Image classification data set "data" (ydtrxh/ENSAM-Smart-Navigation on GitHub). Class labels (15): student administration office, amphithéâtre, GMS practical work workshop, bibliothèque, forum center, centre de langue, centre de recherche, département matériaux et des procédés, AEEE department, civil engineering department, département mathématiques informatique, département forge et fonderie, département énergétique, salle de conférence, TP fabrication mécanique.

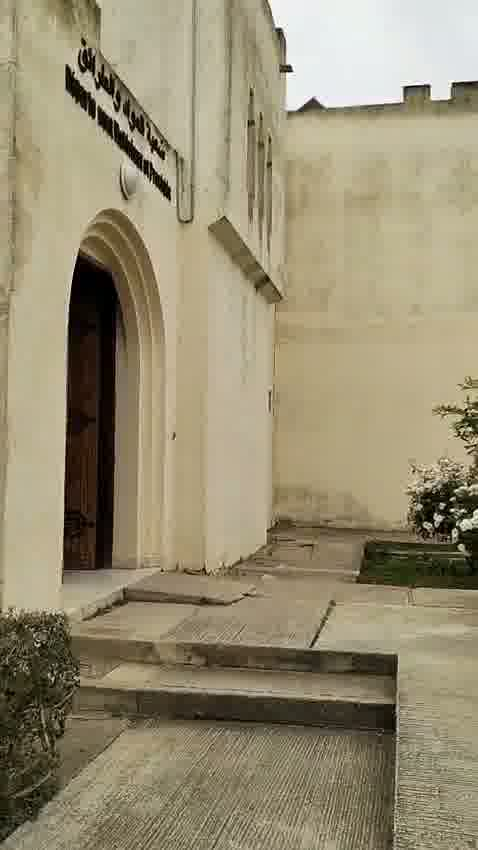
Label: département matériaux et des procédés

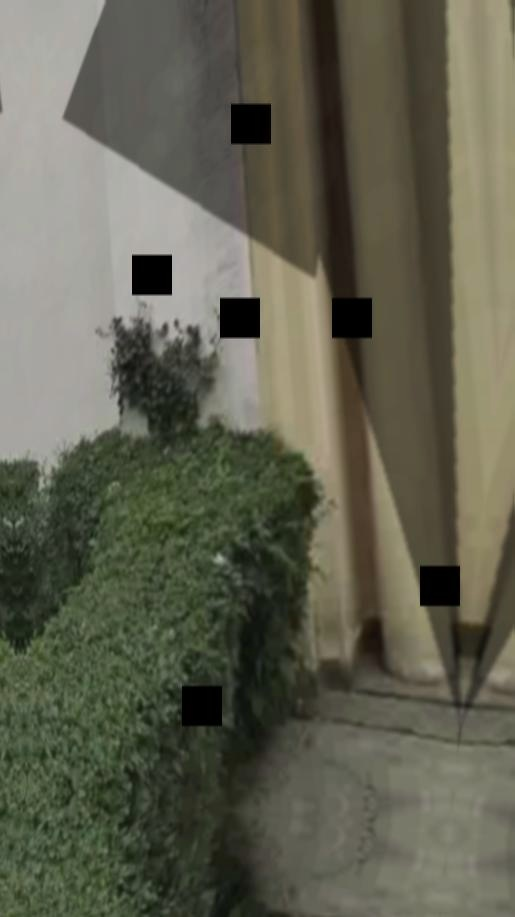
Label: centre de recherche

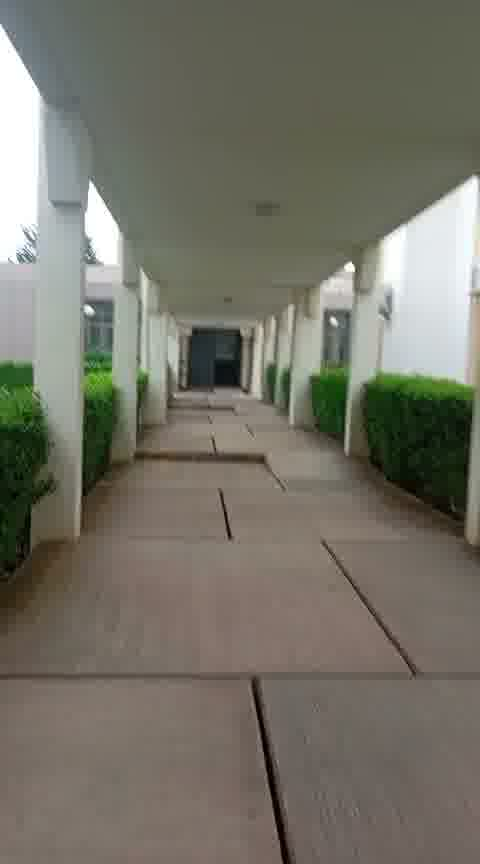
Label: salle de conférence

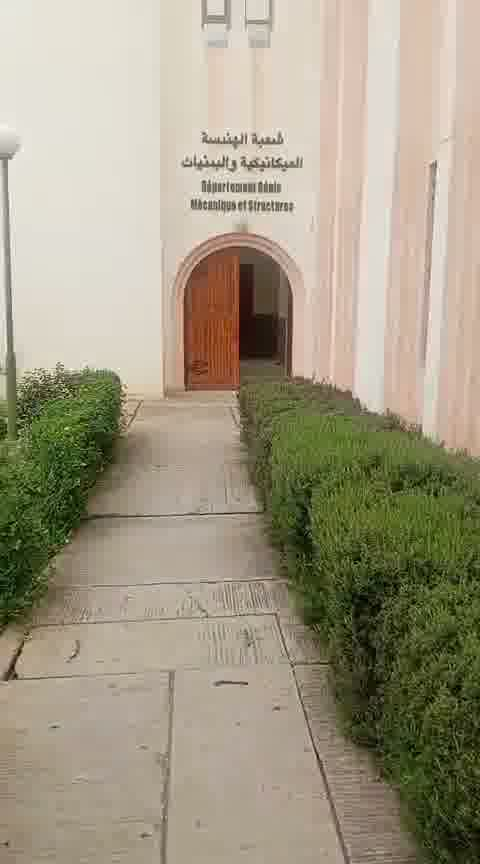
Label: GMS practical work workshop

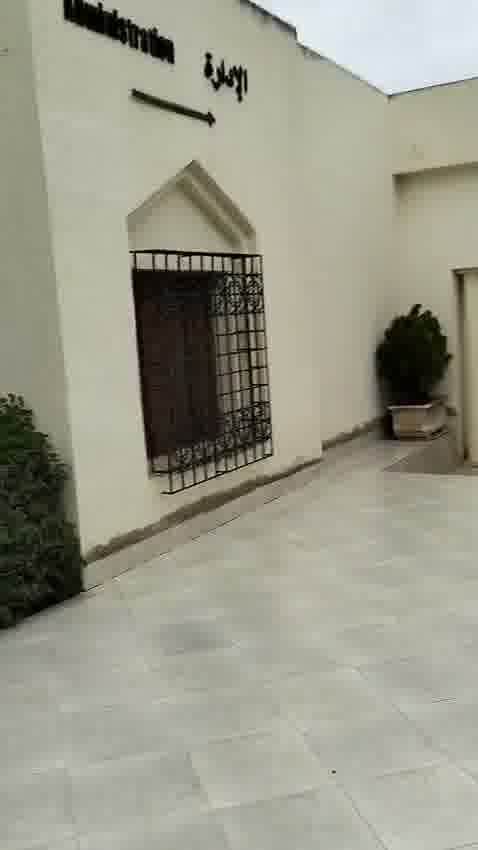
Label: student administration office

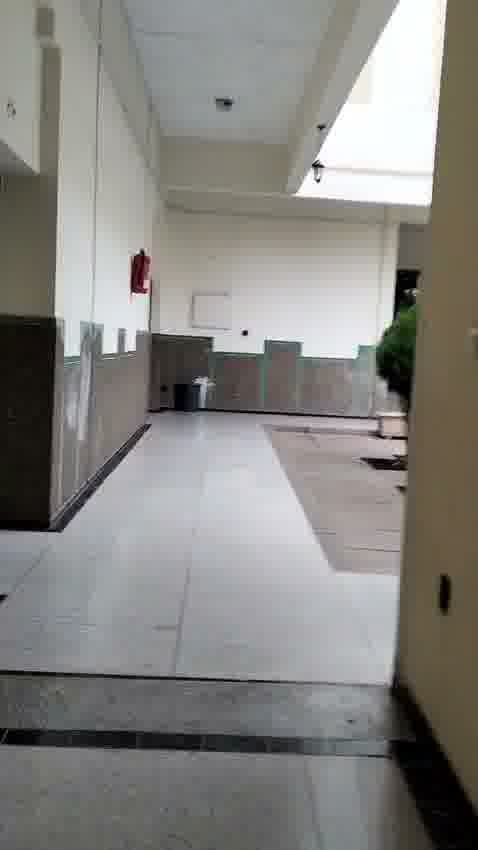
Label: bibliothèque
